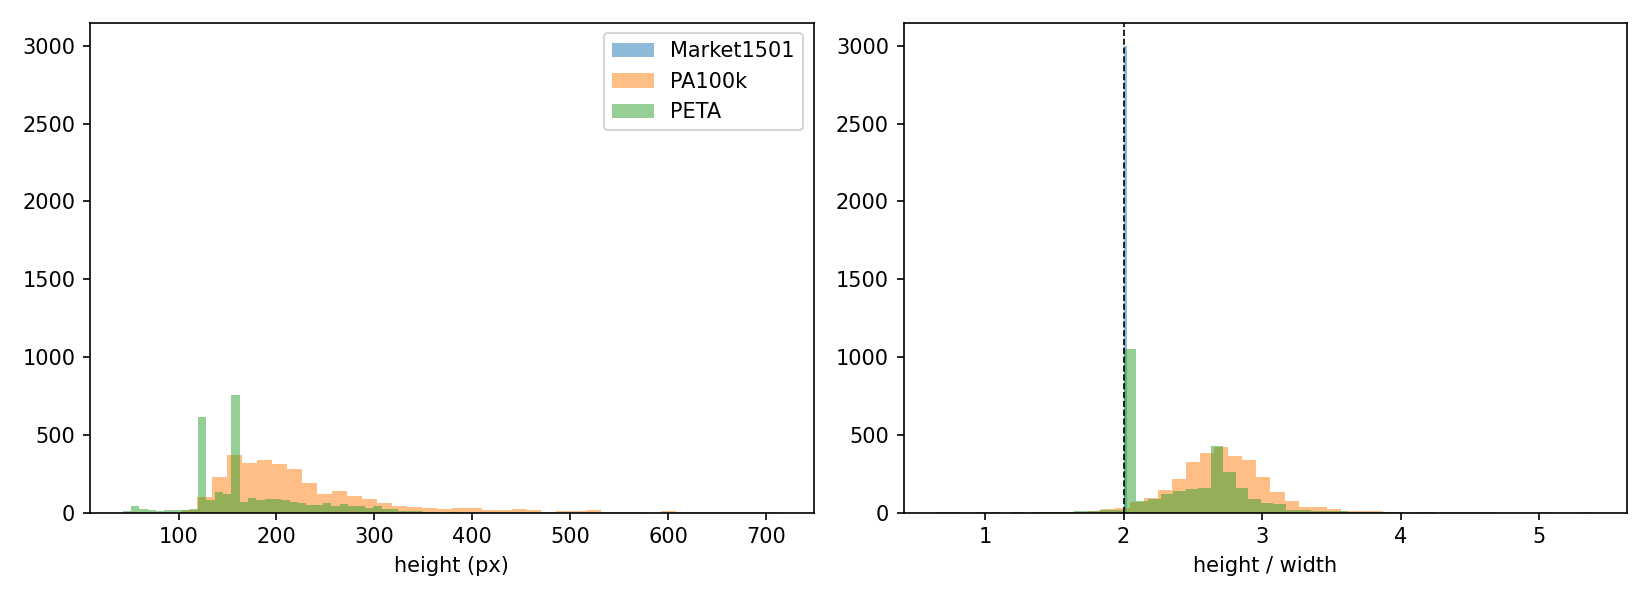

The file beside this chart, header and first rows:
dataset, h_median, w_median, h_min, h_max, aspect_median, below_256_tall
Market1501, 128.0, 64.0, 128, 128, 2.0, 1.0
PA100k, 201.0, 74.0, 104, 715, 2.698, 0.754
PETA, 160.0, 74.0, 43, 384, 2.414, 0.887
